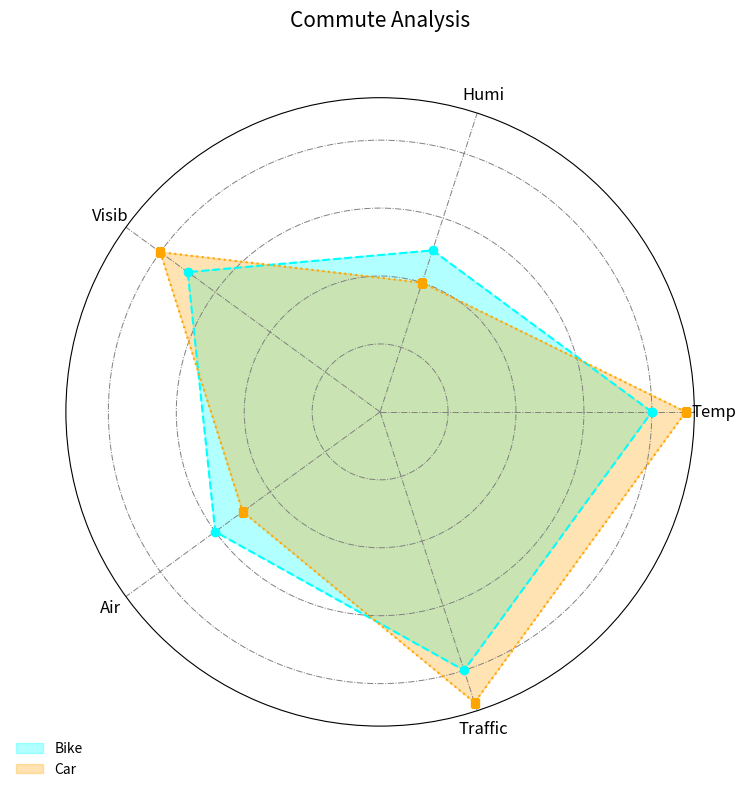

Write the Python code that produced this figure.
import numpy as np
import matplotlib.pyplot as plt

categories = ['Temp', 'Humi', 'Visib', 'Air', 'Traffic']
bike = [8, 5, 7, 6, 8]
car = [9, 4, 8, 5, 9]

num_vars = len(categories)
angles = np.linspace(0, 2 * np.pi, num_vars, endpoint=False).tolist()
bike += bike[:1]
car += car[:1]
angles += angles[:1]

fig, ax = plt.subplots(figsize=(8, 8), subplot_kw=dict(polar=True))

# Fill the area for Bike and Car datasets with different colors
ax.fill(angles, bike, color='cyan', alpha=0.3, label='Bike')
ax.fill(angles, car, color='orange', alpha=0.3, label='Car')

# Plot lines for each dataset with varied marker styles
ax.plot(angles, bike, color='cyan', linewidth=1.5, linestyle='--', marker='o')
ax.plot(angles, car, color='orange', linewidth=1.5, linestyle=':', marker='s')

ax.grid(color='gray', linestyle='-.', linewidth=0.7)

ax.set_yticklabels([])
ax.set_xticks(angles[:-1])
ax.set_xticklabels(categories, fontsize=12, ha='center')

plt.title('Commute Analysis', size=15, y=1.1)
plt.legend(loc='lower left', bbox_to_anchor=(-0.1, -0.1), frameon=False)
plt.tight_layout()
plt.show()
